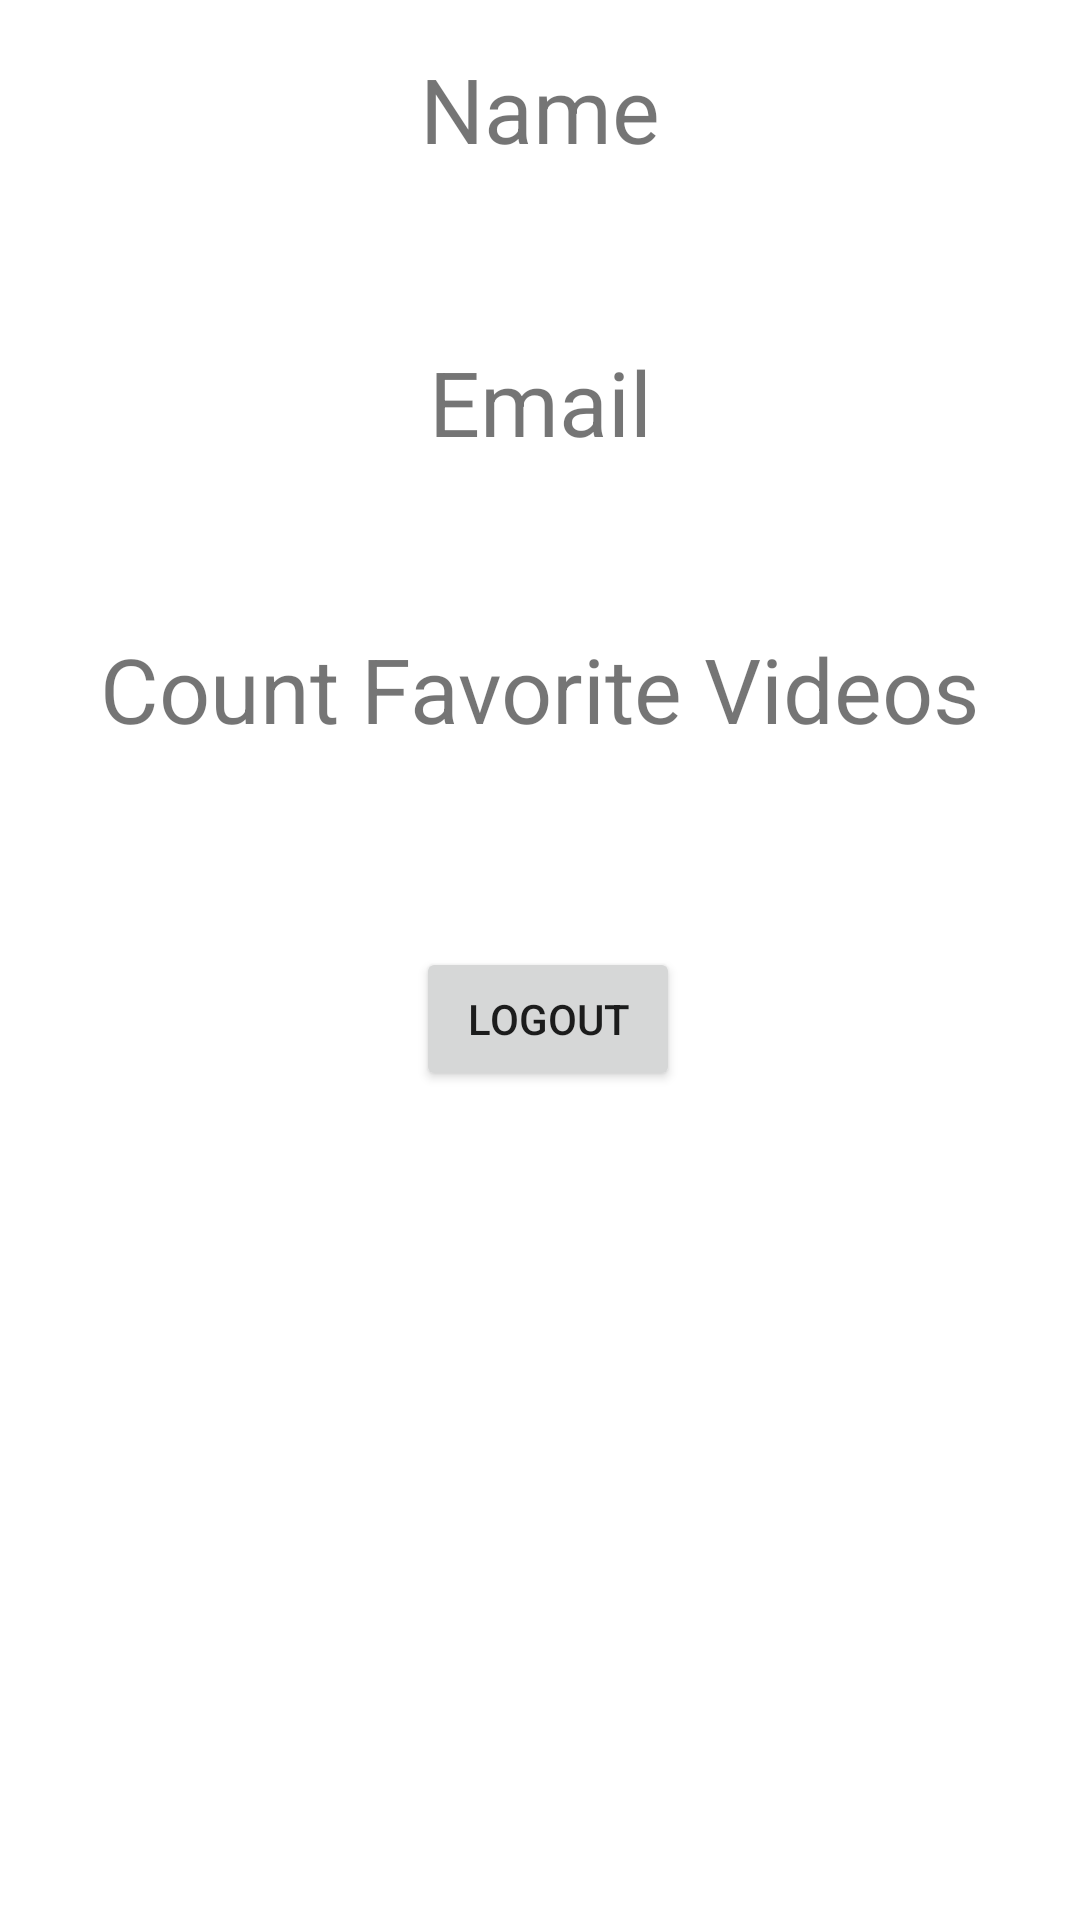

Produce the Android XML layout that renders to this screen, including the resource entries it uses.
<!-- AndroidManifest.xml: application theme Theme.MyFinalProj -->
<!-- res/layout/activity_account.xml -->
<?xml version="1.0" encoding="utf-8"?>
<androidx.constraintlayout.widget.ConstraintLayout xmlns:android="http://schemas.android.com/apk/res/android"
    xmlns:app="http://schemas.android.com/apk/res-auto"
    xmlns:tools="http://schemas.android.com/tools"
    android:layout_width="match_parent"
    android:layout_height="match_parent"
    tools:context=".AccountActivity">

    <TextView
        android:id="@+id/user_email"
        android:layout_width="match_parent"
        android:layout_height="wrap_content"
        android:layout_marginBottom="13dp"
        android:textSize="24sp"
        android:textStyle="bold|italic"
        android:gravity="center"
        app:layout_constraintBottom_toTopOf="@+id/textView13"
        app:layout_constraintEnd_toEndOf="parent"
        app:layout_constraintHorizontal_bias="0.0"
        app:layout_constraintStart_toStartOf="parent" />

    <TextView
        android:id="@+id/count_favorite_video"
        android:layout_width="match_parent"
        android:layout_height="wrap_content"
        android:layout_marginBottom="20dp"
        android:textSize="24sp"
        android:textStyle="bold"
        android:gravity="center"
        app:layout_constraintBottom_toTopOf="@+id/logout_button"
        app:layout_constraintEnd_toEndOf="parent"
        app:layout_constraintHorizontal_bias="0.0"
        app:layout_constraintStart_toStartOf="parent" />

    <Button
        android:id="@+id/logout_button"
        android:layout_width="wrap_content"
        android:layout_height="wrap_content"
        android:layout_marginTop="21dp"
        android:text="logout"
        app:layout_constraintEnd_toEndOf="parent"
        app:layout_constraintHorizontal_bias="0.51"
        app:layout_constraintStart_toStartOf="parent"
        app:layout_constraintTop_toBottomOf="@+id/count_favorite_video" />

    <TextView
        android:id="@+id/textView11"
        android:layout_width="wrap_content"
        android:layout_height="wrap_content"
        android:layout_marginTop="16dp"
        android:layout_marginBottom="12dp"
        android:text="Name"
        android:textSize="30sp"
        app:layout_constraintBottom_toTopOf="@+id/user_name"
        app:layout_constraintEnd_toEndOf="parent"
        app:layout_constraintStart_toStartOf="parent"
        app:layout_constraintTop_toTopOf="parent" />

    <TextView
        android:id="@+id/textView12"
        android:layout_width="wrap_content"
        android:layout_height="wrap_content"
        android:layout_marginBottom="10dp"
        android:text="Email"
        android:textSize="30sp"
        app:layout_constraintBottom_toTopOf="@+id/user_email"
        app:layout_constraintEnd_toEndOf="parent"
        app:layout_constraintStart_toStartOf="parent" />

    <TextView
        android:id="@+id/textView13"
        android:layout_width="wrap_content"
        android:layout_height="41dp"
        android:layout_marginBottom="12dp"
        android:text="@string/count_favorite_videos"
        android:textSize="30sp"
        app:layout_constraintBottom_toTopOf="@+id/count_favorite_video"
        app:layout_constraintEnd_toEndOf="parent"
        app:layout_constraintStart_toStartOf="parent" />

    <TextView
        android:id="@+id/user_name"
        android:layout_width="match_parent"
        android:layout_height="wrap_content"
        android:layout_marginBottom="13dp"
        android:textSize="24sp"
        android:textStyle="bold|italic"
        android:gravity="center"
        app:layout_constraintBottom_toTopOf="@+id/textView12"
        app:layout_constraintEnd_toEndOf="parent"
        app:layout_constraintStart_toStartOf="parent" />


</androidx.constraintlayout.widget.ConstraintLayout>
<!-- resources referenced by this layout -->
<resources>
  <string name="count_favorite_videos">Count Favorite Videos</string>
  <style name="Theme.MyFinalProj" parent="Theme.MaterialComponents.DayNight.DarkActionBar">
          
          <item name="colorPrimary">@color/purple_700</item>
          <item name="colorPrimaryVariant">@color/purple_700</item>
          <item name="colorOnPrimary">@color/white</item>
          
          <item name="colorSecondary">@color/teal_200</item>
          <item name="colorSecondaryVariant">@color/teal_700</item>
          <item name="colorOnSecondary">@color/black</item>
          
          <item name="android:statusBarColor" tools:targetApi="l">?attr/colorPrimaryVariant</item>
          
      </style>
  <color name="purple_700">#D85656</color>
  <color name="white">#FFFFFFFF</color>
  <color name="teal_200">#FF03DAC5</color>
  <color name="teal_700">#FF018786</color>
  <color name="black">#FF000000</color>
</resources>
